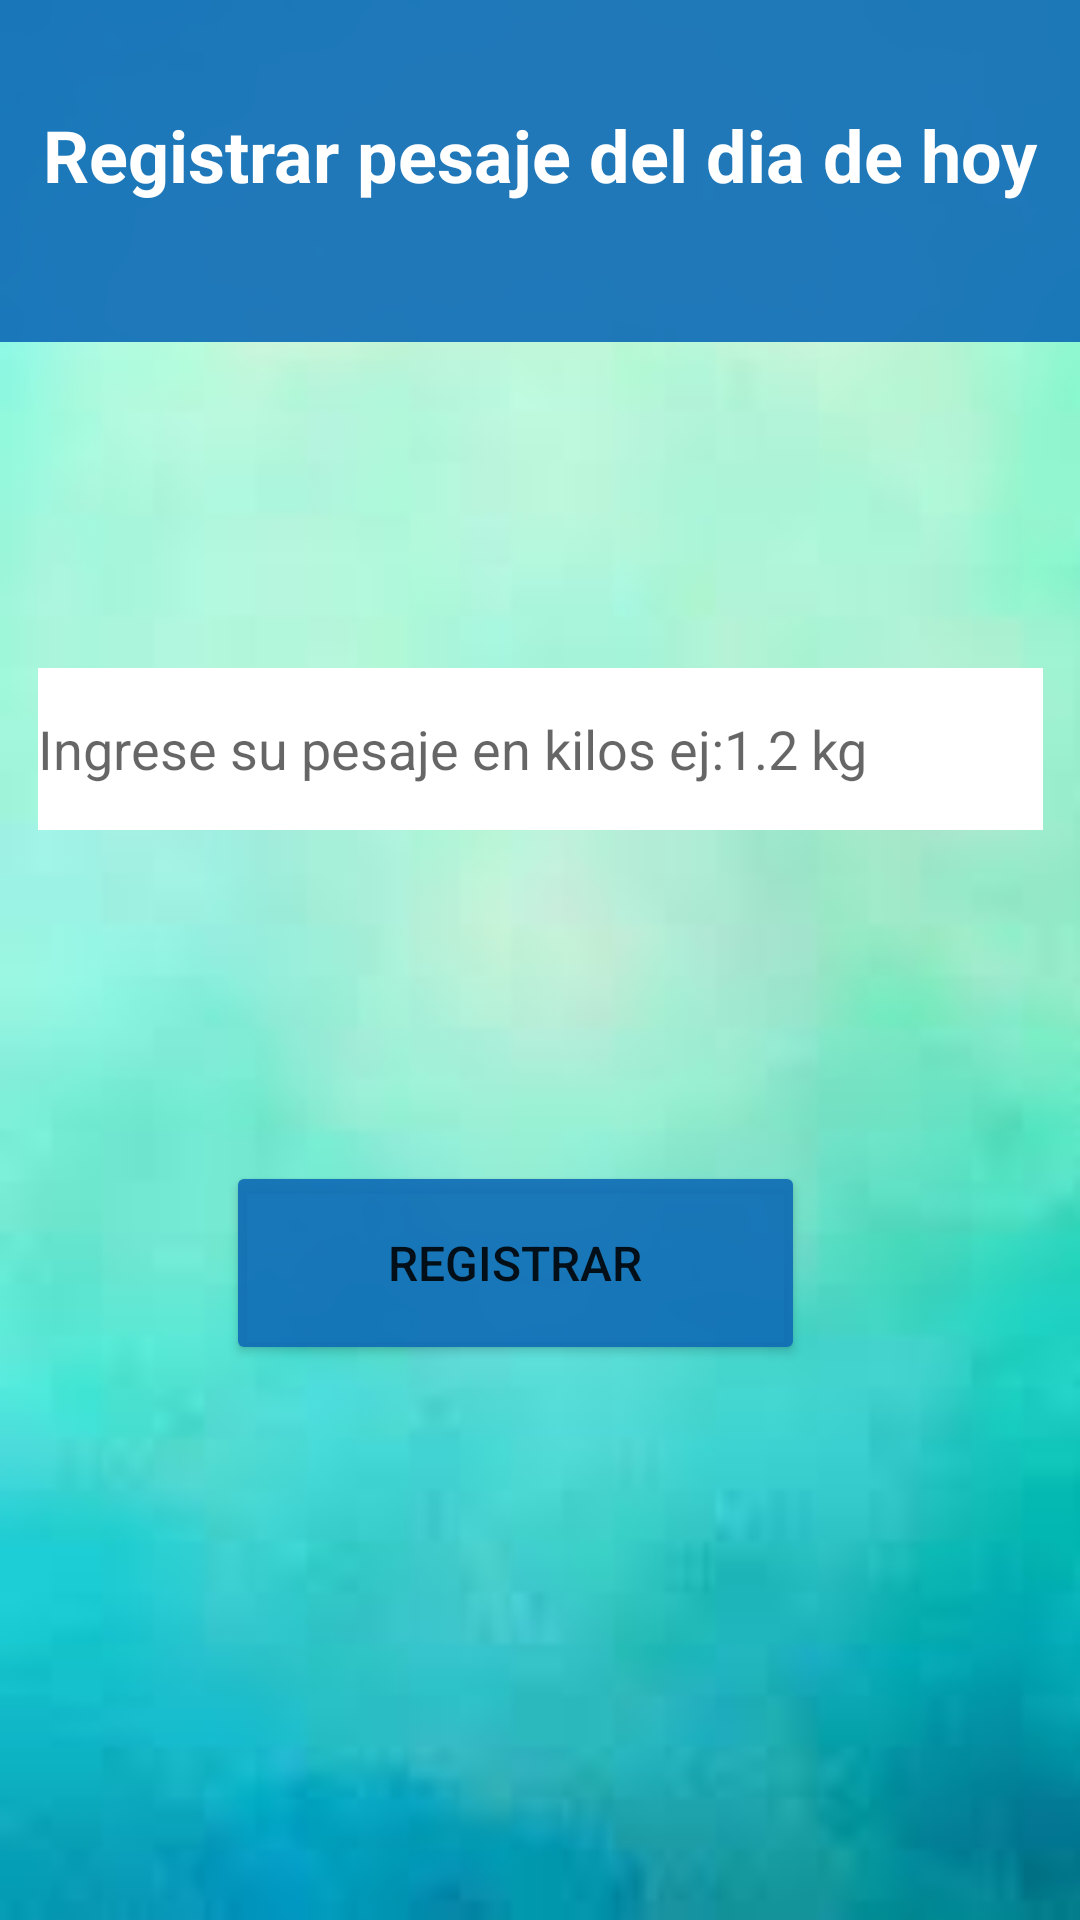

Here is an Android app screen rendered from its layout file. Give the layout XML and the strings, colors and styles it references.
<!-- AndroidManifest.xml: application theme Theme.Tp3Proyecto -->
<!-- res/layout/fragment_registro_pesaje_hoy.xml -->
<?xml version="1.0" encoding="utf-8"?>
<androidx.constraintlayout.widget.ConstraintLayout xmlns:android="http://schemas.android.com/apk/res/android"
    xmlns:app="http://schemas.android.com/apk/res-auto"
    xmlns:tools="http://schemas.android.com/tools"
    android:id="@+id/frameLayout11"
    style="bold"
    android:layout_width="match_parent"
    android:layout_height="match_parent"
    android:background="@drawable/fondoapp7"
    tools:context=".Fragments.RegistroPesajeHoyFragment">

    <View
        android:id="@+id/viewHeaderBackground"
        android:layout_width="413dp"
        android:layout_height="114dp"
        android:background="#E9106DB6"
        app:layout_constraintEnd_toEndOf="parent"
        app:layout_constraintStart_toStartOf="parent"
        app:layout_constraintTop_toTopOf="parent"
        tools:ignore="MissingConstraints" />

    <Button
        android:id="@+id/btnRegPes"
        android:layout_width="193dp"
        android:layout_height="68dp"
        android:layout_marginStart="159dp"
        android:layout_marginTop="25dp"
        android:layout_marginEnd="134dp"
        android:layout_marginBottom="150dp"
        android:backgroundTint="#E9106DB6"
        android:text="Registrar"
        android:textSize="16sp"
        app:layout_constraintBottom_toBottomOf="parent"
        app:layout_constraintEnd_toEndOf="parent"
        app:layout_constraintHorizontal_bias="0.666"
        app:layout_constraintStart_toStartOf="parent"
        app:layout_constraintTop_toBottomOf="@+id/ingPes" />

    <TextView
        android:id="@+id/textView5"
        android:layout_width="wrap_content"
        android:layout_height="wrap_content"
        android:layout_marginStart="50dp"
        android:layout_marginEnd="50dp"
        android:layout_marginBottom="80dp"
        android:gravity="center|center_horizontal|center_vertical"
        android:text="Registrar pesaje del dia de hoy"
        android:textColor="#FFFFFF"
        android:textSize="24sp"
        android:textStyle="bold"
        app:layout_constraintBottom_toTopOf="@+id/ingPes"
        app:layout_constraintEnd_toEndOf="parent"
        app:layout_constraintStart_toStartOf="parent"
        app:layout_constraintTop_toTopOf="parent" />

    <EditText
        android:id="@+id/ingPes"
        android:layout_width="335dp"
        android:layout_height="54dp"
        android:layout_marginStart="38dp"
        android:layout_marginTop="40dp"
        android:layout_marginEnd="38dp"
        android:layout_marginBottom="50dp"
        android:background="#FFFFFF"
        android:backgroundTint="#FFFFFF"
        android:ems="10"
        android:hint="Ingrese su pesaje en kilos ej:1.2 kg"
        android:inputType="number"
        app:layout_constraintBottom_toTopOf="@+id/btnRegPes"
        app:layout_constraintEnd_toEndOf="parent"
        app:layout_constraintStart_toStartOf="parent"
        app:layout_constraintTop_toBottomOf="@+id/textView5" />
</androidx.constraintlayout.widget.ConstraintLayout>
<!-- resources referenced by this layout -->
<resources>
  <!-- drawable fondoapp7: jpg bitmap (drawable, 2210 bytes) -->
  <style name="Theme.Tp3Proyecto" parent="Theme.MaterialComponents.DayNight.DarkActionBar">
          
          <item name="colorPrimary">@color/purple_500</item>
          <item name="colorPrimaryVariant">@color/purple_700</item>
          <item name="colorOnPrimary">@color/white</item>
          
          <item name="colorSecondary">@color/teal_200</item>
          <item name="colorSecondaryVariant">@color/teal_700</item>
          <item name="colorOnSecondary">@color/black</item>
          
          <item name="android:statusBarColor">?attr/colorPrimaryVariant</item>
          
          <item name="android:windowBackground">@drawable/fondoapp7</item>
      </style>
  <color name="purple_500">#E9106DB6</color>
  <color name="purple_700">#E903487E</color>
  <color name="white">#FFFFFFFF</color>
  <color name="teal_200">#FF03DAC5</color>
  <color name="teal_700">#FF018786</color>
  <color name="black">#FF000000</color>
</resources>
